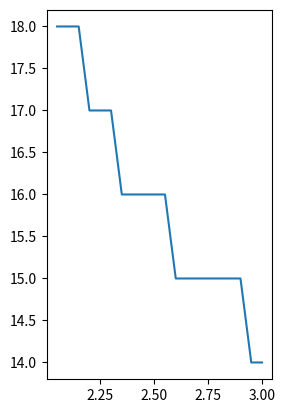

Source code (Python): (Note: this script raises an exception after producing the figure.)
import matplotlib.pyplot as plt

#This program calculates the minimum number of bifurcations needed to reach ideal diffusion velocity in the lung. It does this by iterating diameter/velocity for a fractal landscape, using various tree exponents, until the peclet number is less than 1(indicating ideal oxygen diffusion is possible). 


finalIndex = 0
index = 0
initDiameter = 1.8 #in centimeters. Same trachea diameter used in the paper.
initVelocity = 51 #in cm/s. Also provided by the paper.
velRatio = 0

ductInfo = [[2.05,2.1,2.15,2.2,2.25,2.3,2.35,2.4,2.45,2.5,2.55,2.6,2.65,2.7,2.75,2.8,2.85,2.9,2.95,3.0],[],[]]
#Stores data on each fractal landscape:Tree diameter exponent, final # of bifurcations, and final/init velocity ratio. 


def duct(d, v, i, t): #Diameter, velocity, index, and (global) tree exponent are inputs. 
    global initDiameter
    global initVelocity 
    peclet = ((initDiameter*initVelocity)/0.24)*pow(2,((-i*(t-1))/t))  #Using D=0.24cm^2/s. 
    if peclet > 1:
        newD = pow(2,(-1/t))*d
        newV = pow(2,(-(t-2)/t))*v
        i += 1
        duct(newD,newV,i,t)
    else:
        global finalIndex
        global velRatio
        finalIndex = i+1 #Records the final number of bifurcations needed after tree completes. Adds 1 to include generation 0. 
        velRatio = v/initVelocity



for treeExponent in ductInfo[0]:
    duct(initDiameter,initVelocity,index,treeExponent)
    ductInfo[1].append(finalIndex)
    ductInfo[2].append(velRatio)

print(ductInfo)

plt.subplot(1,2,1)
plt.plot(ductInfo[0], ductInfo[1])
plt.grid(b=True, which='both', axis='both')
plt.title("Number of Bifurcations Needed for Optimal Diffusion Across Fractal Dimensions")
plt.ylabel("Minimum # of bifurcations for optimal diffusion")
plt.xlabel("Tree Diameter Exponent (fractal dimension)")

plt.subplot(1,2,2)
plt.plot(ductInfo[0], ductInfo[2])
plt.title("Final/Initial velocity ratio for various fractal dimensions")
plt.ylabel("Final Velocity / Initial Velocity")
plt.xlabel("Tree Diameter Exponent (fractal Dimension)")
plt.show()
